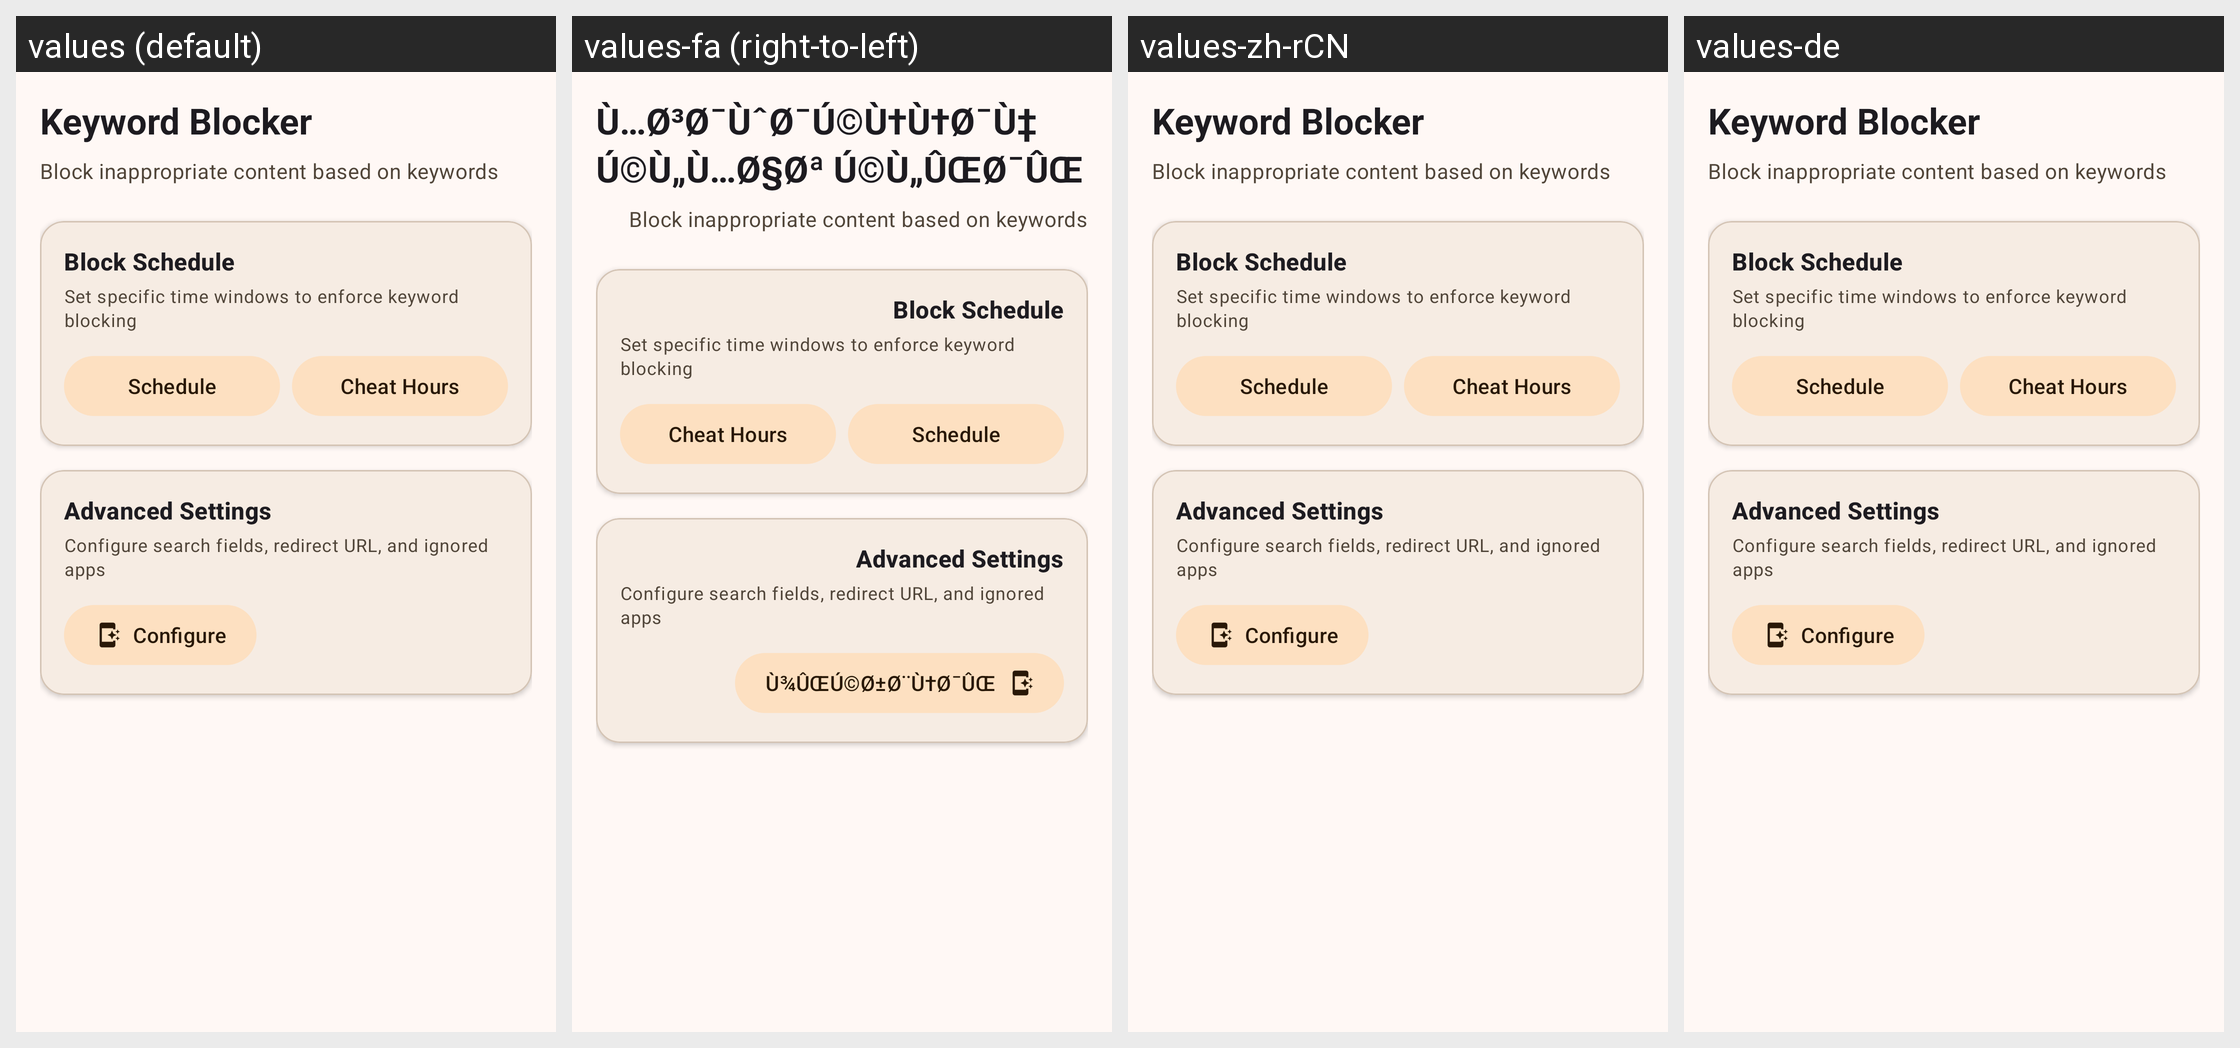

This grid shows one Android layout under several languages. Give, for every string resource on the screen, its name, the default text and each shown locale's text.
Android screen res/layout/fragment_keyword_blocker_config.xml rendered under 4 locales, left to right: values (default), values-fa (right-to-left), values-zh-rCN, values-de. Device: Nexus 5 (rendered at 1080×1920; each locale shown at half size, 540×960, under a caption strip naming it); theme Theme.AmnShield.
Other locales in the repository, not shown: values-ar, values-es, values-fr, values-hi, values-ps, values-pt-rBR, values-tr, values-ur.
Strings drawn on this screen, with the default value and each locale's value (text and hints the layout hard-codes, and strings that could not be matched under every locale, appear in the picture but are not listed):

keyword_blocker
  values: Keyword Blocker
  values-fa: Ù…Ø³Ø¯ÙˆØ¯Ú©Ù†Ù†Ø¯Ù‡ Ú©Ù„Ù…Ø§Øª Ú©Ù„ÛŒØ¯ÛŒ
  values-zh-rCN: Keyword Blocker
  values-de: Keyword Blocker

configure
  values: Configure
  values-fa: Ù¾ÛŒÚ©Ø±Ø¨Ù†Ø¯ÛŒ
  values-zh-rCN: Configure
  values-de: Configure
